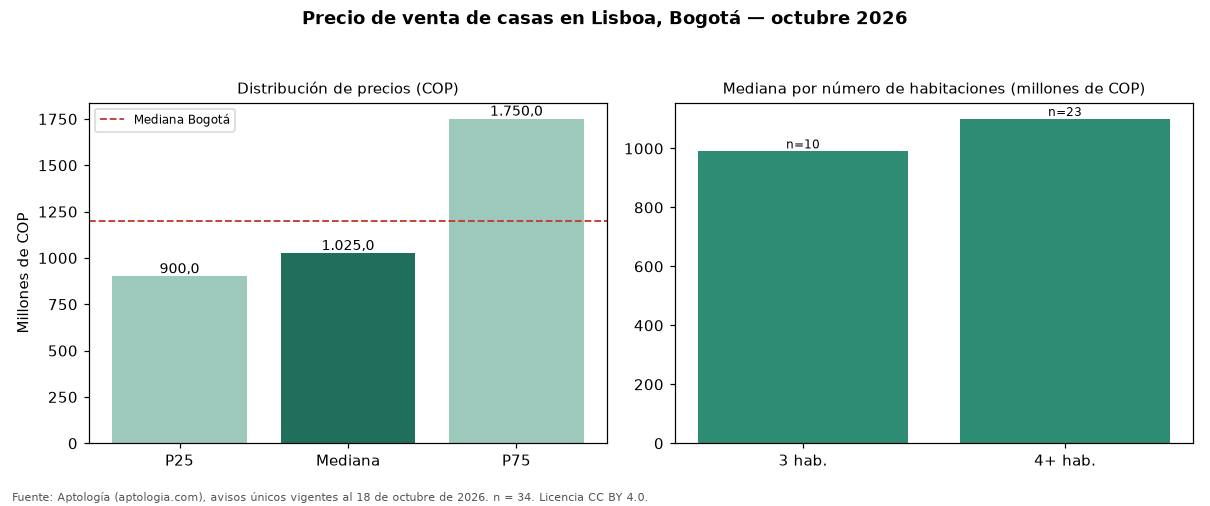

Values plotted in this chart, from the file beside it:
seccion, metrica, valor_cop, n
precio, p25, 900000000, 34
precio, mediana, 1025000000, 34
precio, p75, 1750000000, 34
cop_por_m2, p25, 3378075, 34
cop_por_m2, mediana, 4931650, 34
cop_por_m2, p75, 5500000, 34
area, area_mediana_m2, 249.0, 34
habitaciones, 3, 990000000, 10
habitaciones, 4+, 1100000000, 23
administracion, mediana, 250000, 14
estrato, moda, 5, 
parqueadero, porcentaje_con_parqueadero, 79.4, 34
ciudad, mediana_ciudad, 1200000000, 18668
ciudad, mediana_cop_por_m2_ciudad, 4725000, 18668
